Labelled photos from "vgg-skz-crack-dataset", an image-classification folder in jyu1129/resnet50-crack-detection. The possible labels are: crack, non crack.

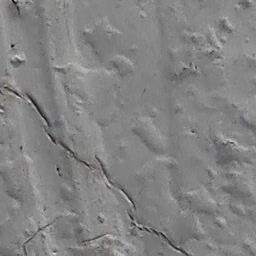
Label: crack

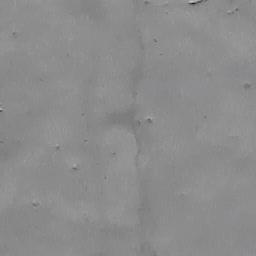
Label: non crack

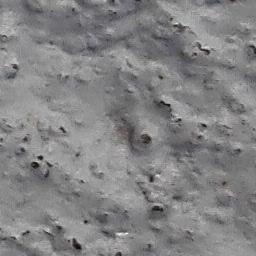
Label: non crack

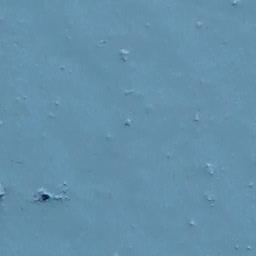
Label: non crack

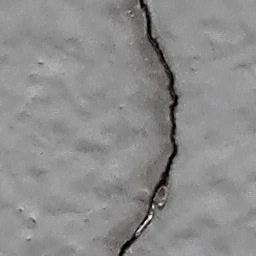
Label: crack

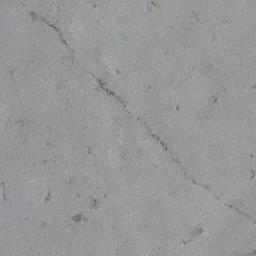
Label: crack
